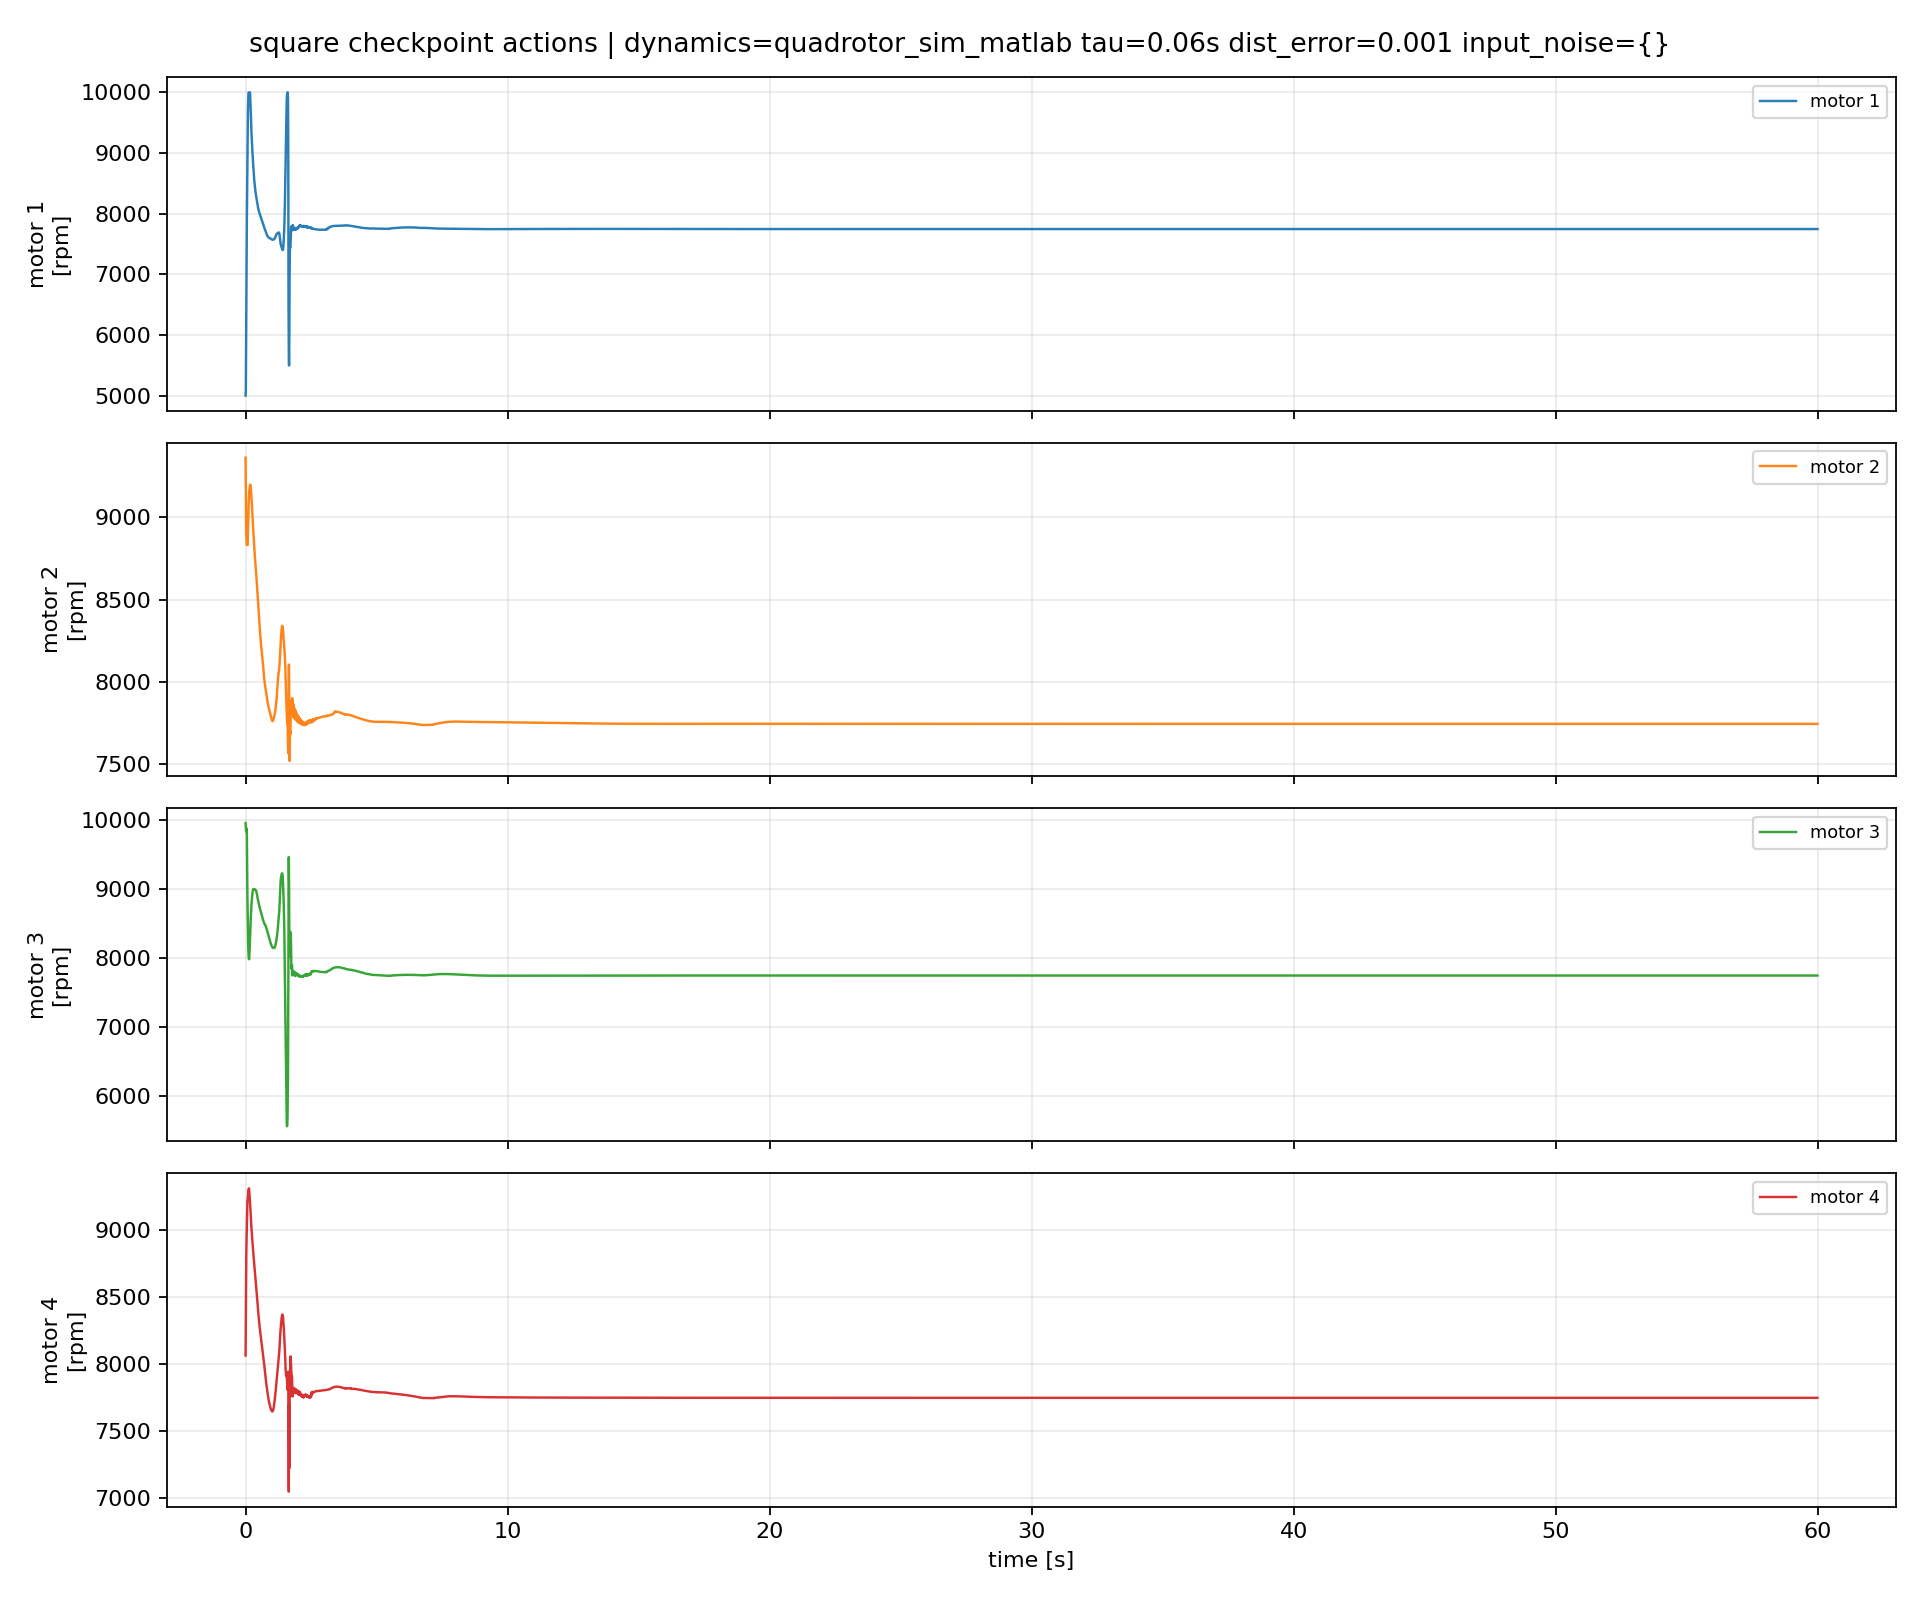

The data file committed next to this chart (first rows):
episode, step, time_s, u1_rpm, u2_rpm, u3_rpm, u4_rpm, du1_rpm, du2_rpm, du3_rpm, du4_rpm
1, 0, 0.0, 5000, 9363, 9961, 8063, 0.0, 0.0, 0.0, 0.0
1, 1, 0.01, 5064, 9157, 9915, 8340, 64.35, -205.7, -45.4, 276.7
1, 2, 0.02, 5857, 8982, 9840, 8716, 792.8, -174.7, -75.42, 376.3
1, 3, 0.03, 6611, 8887, 9849, 8842, 753.4, -95.02, 8.642, 125.9
1, 4, 0.04, 7329, 8863, 9881, 8928, 718.2, -24.58, 31.91, 86.06
1, 5, 0.05, 7919, 8834, 9802, 9042, 590, -28.64, -78.56, 113.7
1, 6, 0.06, 8400, 8847, 9326, 9143, 481, 12.91, -476.4, 100.9
1, 7, 0.07, 8902, 8832, 8915, 9215, 501.8, -14.96, -410.6, 71.97
1, 8, 0.08, 9326, 8836, 8670, 9228, 424.1, 4.591, -244.5, 13.35
1, 9, 0.09, 9654, 8894, 8394, 9260, 328.2, 57.33, -276.6, 32.4
1, 10, 0.1, 9855, 8968, 8210, 9288, 200.7, 74.08, -183.4, 27.84
1, 11, 0.11, 9989, 9036, 8082, 9274, 134.6, 68.04, -128.3, -14.6
1, 12, 0.12, 10000, 9083, 8012, 9307, 10.84, 47.34, -70.23, 33.66
1, 13, 0.13, 10000, 9123, 7983, 9312, 0.0, 39.68, -29.09, 4.953
1, 14, 0.14, 10000, 9158, 7988, 9293, 0.0, 34.61, 5.268, -18.96
1, 15, 0.15, 10000, 9171, 8069, 9264, 0.0, 13.12, 81.18, -28.98
1, 16, 0.16, 10000, 9184, 8170, 9241, 0.0, 13.54, 101.1, -23.74
1, 17, 0.17, 10000, 9194, 8283, 9209, 0.0, 9.775, 112.6, -31.15
1, 18, 0.18, 9909, 9199, 8394, 9184, -91.48, 4.926, 111.2, -25.65
1, 19, 0.19, 9783, 9192, 8500, 9145, -125.9, -6.999, 106.1, -38.46
1, 20, 0.2, 9647, 9182, 8595, 9102, -135.5, -10.28, 94.64, -43.14
1, 21, 0.21, 9492, 9163, 8672, 9058, -155, -18.74, 77.62, -43.65
1, 22, 0.22, 9370, 9139, 8734, 9028, -121.9, -23.82, 61.74, -30.17
1, 23, 0.23, 9285, 9114, 8801, 9001, -85.32, -25.4, 66.48, -27.74
1, 24, 0.24, 9200, 9084, 8857, 8972, -84.63, -29.71, 56.57, -28.58
1, 25, 0.25, 9117, 9051, 8899, 8943, -83.15, -32.85, 42.18, -29.19
1, 26, 0.26, 9036, 9016, 8935, 8913, -81.47, -35.07, 35.45, -29.98
1, 27, 0.27, 8957, 8988, 8962, 8889, -78.65, -28.31, 27.47, -23.97
1, 28, 0.28, 8883, 8961, 8982, 8865, -73.56, -26.72, 19.6, -23.54
1, 29, 0.29, 8814, 8933, 8996, 8842, -69.83, -27.57, 13.94, -23.03
1, 30, 0.3, 8746, 8905, 9004, 8820, -67.57, -28.44, 7.626, -22.64
1, 31, 0.31, 8676, 8875, 8998, 8800, -69.85, -29.81, -5.507, -19.31
1, 32, 0.32, 8616, 8848, 8996, 8780, -59.69, -27.36, -1.606, -20.56
1, 33, 0.33, 8564, 8822, 8999, 8757, -52.61, -25.55, 2.76, -23.1
1, 34, 0.34, 8516, 8798, 9001, 8734, -47.52, -24.47, 1.648, -22.94
1, 35, 0.35, 8472, 8773, 8999, 8711, -44.47, -24.34, -1.59, -23.21
1, 36, 0.36, 8431, 8750, 8995, 8687, -41.02, -23.9, -3.743, -23.66
1, 37, 0.37, 8393, 8726, 8991, 8663, -37.68, -23.53, -4.676, -24.34
1, 38, 0.38, 8359, 8707, 8990, 8640, -34.05, -19.52, -1.298, -22.19
1, 39, 0.39, 8328, 8688, 8986, 8618, -30.96, -18.91, -3.158, -22.15
1, 40, 0.4, 8300, 8669, 8981, 8596, -28.18, -18.66, -5.055, -21.85
1, 41, 0.41, 8273, 8649, 8971, 8574, -27.11, -20.01, -10.58, -22.41
1, 42, 0.42, 8247, 8627, 8955, 8551, -25.69, -21.57, -15.55, -22.83
1, 43, 0.43, 8221, 8602, 8935, 8526, -26.24, -25.13, -20.08, -24.63
1, 44, 0.44, 8194, 8577, 8912, 8500, -26.79, -25.47, -22.86, -26.23
1, 45, 0.45, 8165, 8551, 8890, 8471, -29.47, -26.19, -21.73, -28.96
1, 46, 0.46, 8137, 8526, 8871, 8445, -27.84, -24.56, -19.51, -26.31
1, 47, 0.47, 8113, 8499, 8852, 8420, -23.51, -26.8, -18.72, -24.59
1, 48, 0.48, 8093, 8472, 8834, 8396, -20.55, -26.91, -18.21, -23.95
1, 49, 0.49, 8073, 8446, 8816, 8373, -19.34, -26.37, -18.44, -23.47
1, 50, 0.5, 8056, 8419, 8798, 8351, -17.86, -26.52, -18.05, -21.82
1, 51, 0.51, 8039, 8393, 8780, 8330, -16.5, -26.27, -17.81, -21.03
1, 52, 0.52, 8024, 8369, 8763, 8310, -15.2, -24.44, -17.19, -20.27
1, 53, 0.53, 8010, 8347, 8746, 8291, -13.96, -21.93, -16.3, -19.31
1, 54, 0.54, 7997, 8325, 8731, 8272, -12.85, -21.58, -15.25, -18.08
1, 55, 0.55, 7985, 8305, 8717, 8255, -11.75, -20.46, -14.19, -17.33
1, 56, 0.56, 7973, 8285, 8703, 8238, -12.14, -19.39, -14.18, -16.89
1, 57, 0.57, 7960, 8267, 8688, 8221, -13.53, -18.26, -14.46, -17.26
1, 58, 0.58, 7946, 8248, 8674, 8205, -13.69, -18.82, -13.98, -16.15
1, 59, 0.59, 7933, 8229, 8660, 8190, -13.4, -19.22, -13.8, -15.18
... 5,940 more rows
